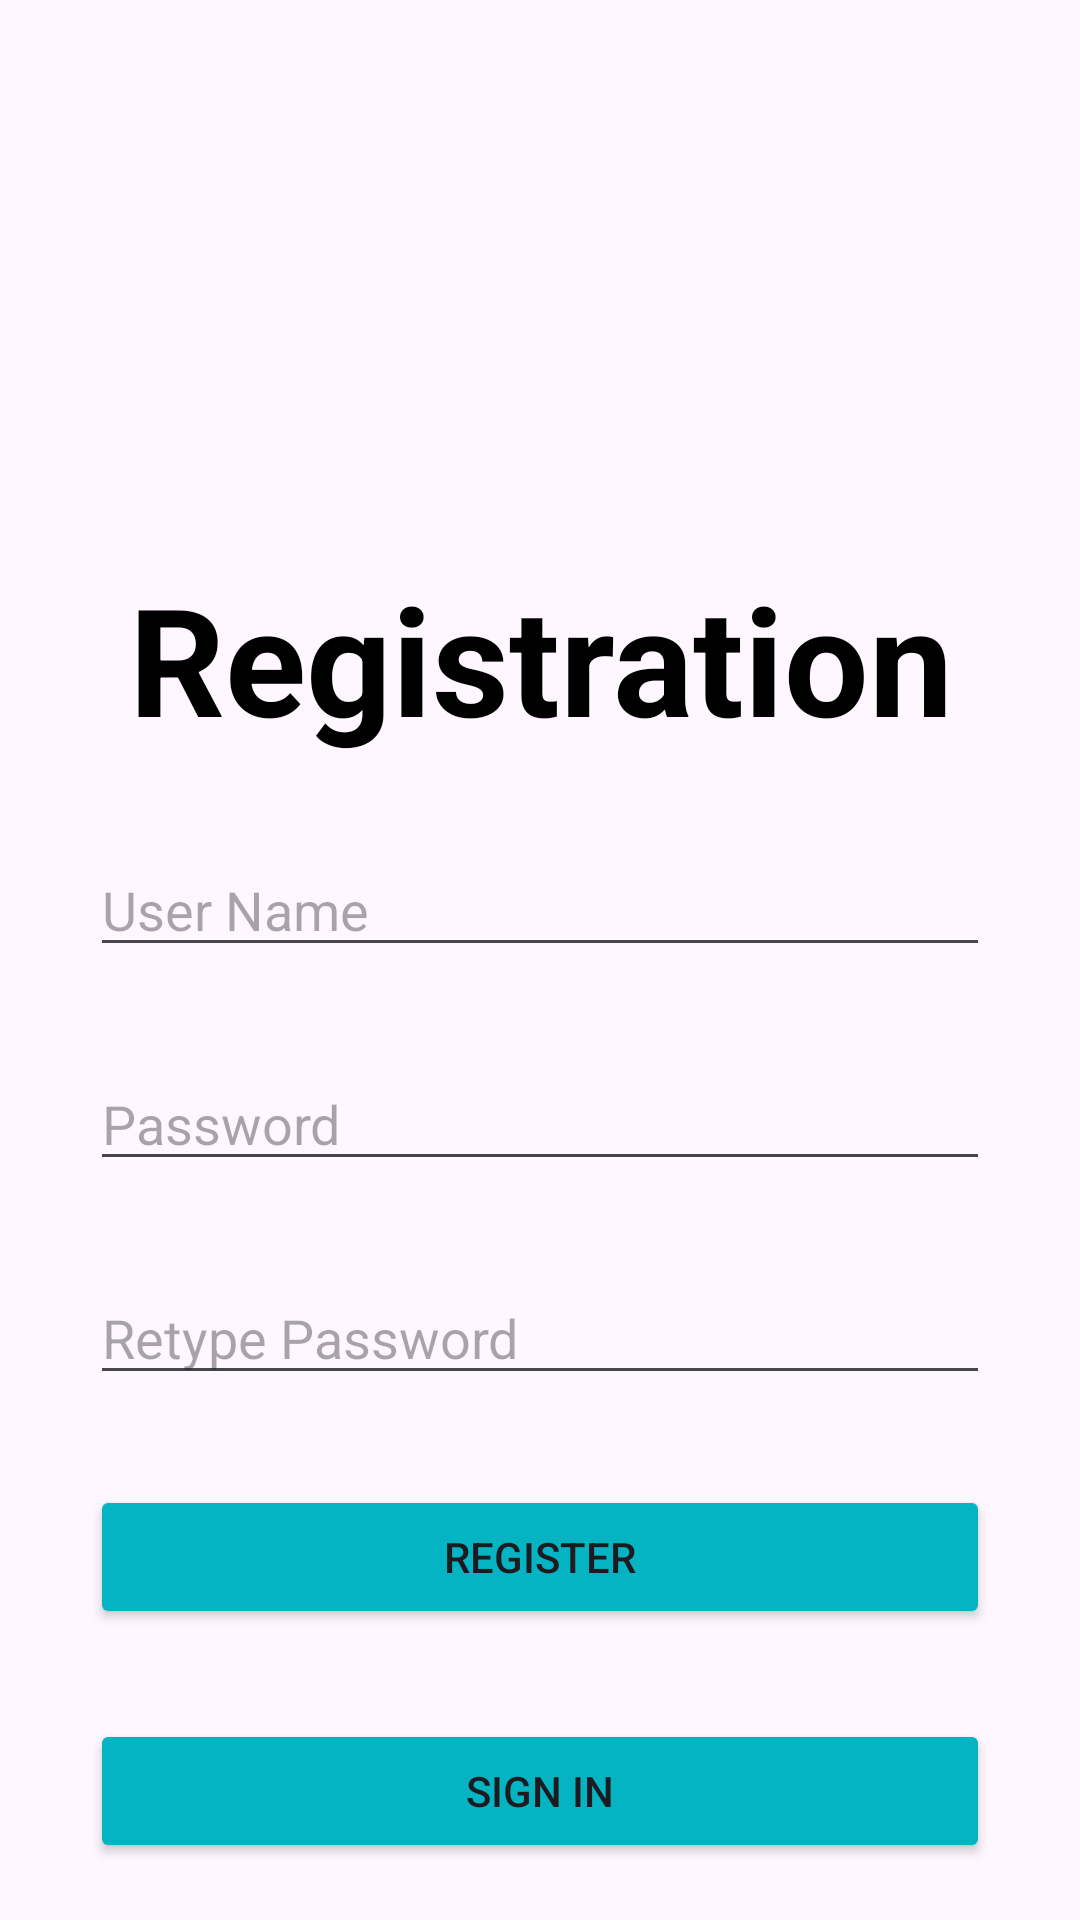

Produce the Android XML layout that renders to this screen, including the resource entries it uses.
<!-- AndroidManifest.xml: application theme Theme.MyFirstCollegeApplication -->
<!-- res/layout/activity_ass1_register.xml -->
<?xml version="1.0" encoding="utf-8"?>
<LinearLayout xmlns:android="http://schemas.android.com/apk/res/android"
    xmlns:app="http://schemas.android.com/apk/res-auto"
    xmlns:tools="http://schemas.android.com/tools"
    android:layout_width="match_parent"
    android:layout_height="match_parent"
    tools:context=".Ass1_register"
    android:orientation="vertical"
    >

    <ImageView
        android:id="@+id/imageView1"
        android:layout_width="match_parent"
        android:layout_height="186dp"
        app:srcCompat="@drawable/logo"
        tools:layout_editor_absoluteX="0dp"
        tools:layout_editor_absoluteY="1dp"
        />

    <TextView
        android:id="@+id/registration"
        android:layout_width="match_parent"
        android:layout_height="65dp"
        android:text="Registration"
        android:textSize="50sp"
        android:gravity="center"
        android:textStyle="bold"
        android:textColor="#000000"/>

    <LinearLayout
        android:layout_width="match_parent"
        android:layout_height="wrap_content"
        android:orientation="vertical"
        android:paddingRight="30dp"
        android:paddingLeft="30dp">

        <EditText
            android:id="@+id/username"
            android:layout_width="match_parent"
            android:layout_height="wrap_content"
            android:hint="User Name"
            android:layout_marginTop="30dp"
            />

        <EditText
            android:id="@+id/password"
            android:layout_width="match_parent"
            android:layout_height="wrap_content"
            android:hint="Password"
            android:layout_marginTop="30dp"
            android:inputType="textPassword"
            />

        <EditText
            android:id="@+id/repassword"
            android:layout_width="match_parent"
            android:layout_height="wrap_content"
            android:hint="Retype Password"
            android:layout_marginTop="30dp"
            android:inputType="textPassword"
            />

        <Button
            android:id="@+id/btnsignup"
            android:layout_width="match_parent"
            android:layout_height="wrap_content"
            android:text="Register"
            android:layout_marginTop="30dp"
            android:backgroundTint="#04b4c3"
            />

        <Button
            android:id="@+id/btnsignin"
            android:layout_width="match_parent"
            android:layout_height="wrap_content"
            android:text="Sign in"
            android:layout_marginTop="30dp"
            android:backgroundTint="#04b4c3"
            />

    </LinearLayout>

</LinearLayout>
<!-- resources referenced by this layout -->
<resources>
  <style name="Theme.MyFirstCollegeApplication" parent="Base.Theme.MyFirstCollegeApplication" />
  <style name="Base.Theme.MyFirstCollegeApplication" parent="Theme.Material3.DayNight.NoActionBar">
          
          
      </style>
</resources>
